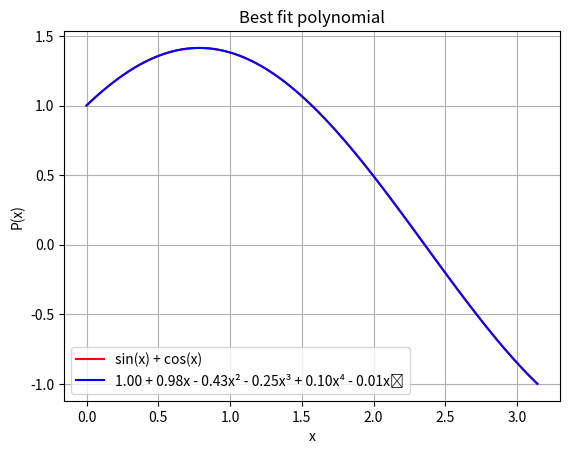

The matplotlib source for this figure:
"""
[redacted]
[redacted]
Coding Assignment 5 - Q2
"""

# %%
import matplotlib.pyplot as plt
from numpy import linspace, linalg
from scipy.integrate import quad
from math import sin, cos, pi


def handleError(method):
    """
    Decorator Factory function.
    Returns a decorator that normally calls the method of a class by forwarding all its arguments to the method.
    It surrounds the method calling in try-except block to handle errors gracefully.
    """

    def decorator(ref, *args, **kwargs):
        """
        Decorator function that surrounds the method of a class in try-except block and call the methods and handles error gracefully.
        """
        try:
            # Return the same value as that of the method if any
            return method(ref, *args, **kwargs)
        except Exception as err:
            print(type(err))
            print(err)

    return decorator


def getSuperScript(inp):
    """
    Returns the superscript notation of the input number/string.
    """
    normal = "0123456789"
    super_s = "⁰¹²³⁴⁵⁶⁷⁸⁹"
    # Building the translation map
    trans = str.maketrans("".join(normal), "".join(super_s))
    # Returning the converted string
    return str(inp).translate(trans)


class Polynomial:
    """
    Represents an algebraic polynomial
    """

    @handleError
    def _validateCoefficients(self, coff):
        """
        Validates the list of coefficients
        Returns True if correct.
        """
        if not isinstance(coff, list):
            raise Exception("Invalid input - Expected list")

        for i in coff:
            if not isinstance(i, (int, float)):
                raise Exception(
                    f"Invalid type of coefficient received {type(i)}.\nExpected float or int."
                )

        return True

    @handleError
    def __init__(self, coff):
        """
        Initializes the polynomial with the list of coefficients.
        """
        if not self._validateCoefficients(coff):
            return
        self.degree = max(0, len(coff) - 1)
        self.coff = coff

    @handleError
    def __str__(self):
        """
        Returns a string representation of the polynomial.
        """
        ans = "Coefficients of the polynomial are:\n"
        if len(self.coff) == 0:
            ans += "0"
        else:
            ans += " ".join(str(i) for i in self.coff)
        return ans

    @handleError
    def _addOrSub(self, p, isAdd=True):
        """
        Adds or subtracts the polynomial with the polynomial passed as argument.
        """
        # Raising the exception if the input is not a Polynomial object
        if not isinstance(p, Polynomial):
            raise Exception("Invalid input - Expected Polynomial")

        # Evaluating the summation of the two polynomials
        ansCoff = []
        n, m = self.degree + 1, p.degree + 1
        for i in range(max(n, m)):
            sumCoff = 0
            if i < n:
                sumCoff += self.coff[i]
            if i < m:
                sumCoff += p.coff[i] if isAdd else (-p.coff[i])
            ansCoff.append(sumCoff)
        return Polynomial(ansCoff)

    @handleError
    def __add__(self, p):
        """
        Overloading the + operator for the polynomial class
        """
        return self._addOrSub(p, isAdd=True)

    @handleError
    def __sub__(self, p):
        """
        Overloading the - operator for the polynomial class
        """
        return self._addOrSub(p, isAdd=False)

    @handleError
    def __mul__(self, p):
        """
        Overloading the * operator for the polynomial class to multiply it with a polynomial
        """
        # Raising the exception if the input is not a Polynomial object
        if not isinstance(p, Polynomial):
            raise Exception("Invalid input - Expected Polynomial")

        # Evaluating the multiplication of the two polynomials
        ansCoff = dict()
        n, m = self.degree + 1, p.degree + 1
        for i in range(n):
            for j in range(m):
                ansCoff[i + j] = ansCoff.get(i + j, 0) + self.coff[i] * p.coff[j]

        ansCoff = [ansCoff[i] for i in sorted(ansCoff.keys())]
        return Polynomial(ansCoff)

    @handleError
    def __rmul__(self, scalar):
        """
        Overloading the * operator for the polynomial class to pre-multiply it with a scalar
        """
        if not isinstance(scalar, (int, float)):
            raise Exception("Invalid input - Expected scalar")
        return Polynomial([scalar * i for i in self.coff])

    @handleError
    def __getitem__(self, x):
        """
        Evaluate the polynomial at the given real number `x`.
        """
        ans = 0
        for i in range(self.degree + 1):
            ans += self.coff[i] * (x**i)
        return ans

    @handleError
    def _getPolyString(self):
        """
        Returns the actual string representation of the polynomial.
        """
        ans = ""
        for i in range(self.degree + 1):
            if self.coff[i] != 0:
                if i == 0:
                    ans += (
                        f"{self.coff[i]:.2f}"
                        if isinstance(self.coff[i], float)
                        else f"{self.coff[i]}"
                    )
                else:
                    ans += " + " if self.coff[i] > 0 else " - "
                    if abs(self.coff[i]) != 1:
                        ans += (
                            f"{abs(self.coff[i]):.2f}"
                            if isinstance(self.coff[i], float)
                            else f"{abs(self.coff[i])}"
                        )
                    ans += f"x{getSuperScript(i)}" if i != 1 else "x"
        return ans

    @handleError
    def _plotPolynomial(self, a, b, l="", c="blue"):
        """
        Plots the polynomial in the given interval [a, b]
        """
        a = min(a, b)
        b = max(a, b)
        numPoints = 100
        xpoints = list(linspace(a, b, numPoints))
        ypoints = [self[i] for i in xpoints]
        plt.plot(xpoints, ypoints, c, label=l)
        plt.grid()

    @handleError
    def show(self, a, b):
        """
        Visualize the polynomial in the given interval [a, b]
        """
        if not isinstance(a, (int, float)) or not isinstance(b, (int, float)):
            raise Exception("Invalid input - Expected scalar")
        plt.title(f"Plot of the polynomial {self._getPolyString()}")
        plt.xlabel("x")
        plt.ylabel("P(x)")
        self._plotPolynomial(a, b)
        plt.show()

    @handleError
    def fitViaMatrixMethod(self, points):
        """
        Using the idea of linear systems, it fits a polynomial to the points passed as its argument.
        Displays a plot with the given points and the computed polynomial.
        """
        # Raising the exception if the input is not valid
        if not isinstance(points, list):
            raise Exception("Invalid input - Expected list of tuples")
        for i in points:
            if not isinstance(i, tuple) or len(i) != 2:
                raise Exception("Invalid input - Expected list of tuples")
            if not isinstance(i[0], (int, float)) or not isinstance(i[1], (int, float)):
                raise Exception(
                    "Invalid input - Expected list of tuples representing points"
                )

        # Creating the matrix and the vector b
        degree = len(points) - 1
        A, b = [], []
        minX, maxX = 0, 0
        xpoints, ypoints = [], []
        for p in points:
            A.append([p[0] ** j for j in range(degree + 1)])
            b.append(p[1])
            minX = min(minX, p[0])
            maxX = max(maxX, p[0])
            xpoints.append(p[0])
            ypoints.append(p[1])

        # Solving the linear system
        x = list(linalg.solve(A, b))
        ans = Polynomial(x)

        # Plotting the given points and the computed polynomial
        plt.title(
            f"Polynomial interpolation using matrix method\nComputed Polynomial {ans._getPolyString()}"
        )
        plt.xlabel("x")
        plt.ylabel("f̃(x)")
        plt.plot(xpoints, ypoints, "ro")
        ans._plotPolynomial(minX, maxX)
        plt.show()

    @handleError
    def fitViaLagrangePoly(self, points):
        """
        Computes the Lagrange polynomial for the points passed as argument to this method.
        Displays a plot with the given points and the computed polynomial.
        """
        # Raising the exception if the input is not valid
        if not isinstance(points, list):
            raise Exception("Invalid input - Expected list of tuples")
        for i in points:
            if not isinstance(i, tuple) or len(i) != 2:
                raise Exception("Invalid input - Expected list of tuples")
            if not isinstance(i[0], (int, float)) or not isinstance(i[1], (int, float)):
                raise Exception(
                    "Invalid input - Expected list of tuples representing points"
                )

        # Calculating some required values
        degree = len(points) - 1
        minX, maxX = 0, 0
        xpoints, ypoints = [], []
        for p in points:
            minX = min(minX, p[0])
            maxX = max(maxX, p[0])
            xpoints.append(p[0])
            ypoints.append(p[1])

        # Evaluating the Lagrange polynomial
        ansP = Polynomial([0])
        for j in range(degree + 1):
            # Evaluating Ψⱼ
            numerator, denominator = Polynomial([1]), 1
            for i in range(degree + 1):
                if i == j:
                    continue
                numerator = numerator * Polynomial([-xpoints[i], 1])
                denominator *= xpoints[j] - xpoints[i]
            ansP = ansP + ((ypoints[j] / denominator) * numerator)

        # Plotting the given points and the computed polynomial
        plt.title(
            f"Interpolation using Lagrange polynomial\nComputed Polynomial {ansP._getPolyString()}"
        )
        plt.xlabel("x")
        plt.ylabel("f̃(x)")
        plt.plot(xpoints, ypoints, "ro")
        ansP._plotPolynomial(minX, maxX)
        plt.show()

    @handleError
    def derivative(self):
        """
        Returns the derivative of the polynomial
        """
        # Calculating the coefficients of the derivative polynomial
        result_coff = []
        for i in range(1, len(self.coff)):
            result_coff.append(i * self.coff[i])
        return Polynomial(result_coff)

    @handleError
    def integral(self):
        """
        Returns the integral of the polynomial
        """
        # Calculating the coefficients of the integral polynomial
        result_coff = [0]
        for i in range(len(self.coff)):
            result_coff.append(self.coff[i] / (i + 1))
        return Polynomial(result_coff)

    @handleError
    def area(self, a, b):
        """
        Returns the area under the polynomial in the interval [a, b]
        """
        # Checking input
        if not isinstance(a, (int, float)) or not isinstance(b, (int, float)):
            raise Exception("Invalid input - Expected scalar")
        if a > b:
            raise Exception("Invalid input - Expected a <= b")

        # The integral of the polynomial
        int_p = self.integral()

        # Returning answer
        return int_p[b] - int_p[a]

    @handleError
    def bestFitPoints(self, pts, n):
        """
        Compute the polynomial of degree n that is the best fit for a given set of points
        """
        # Raising the exception if the input is not valid
        if n < 0:
            raise Exception("Expected  a non-negative integer")

        m = len(pts)  # Number of points

        # Given x and the y points
        xpts = [p[0] for p in pts]
        ypts = [p[1] for p in pts]

        # SA = b
        # Creating the vector b
        b = []
        for j in range(0, n + 1):
            bsum = 0
            for i in range(m):
                bsum += ypts[i] * (xpts[i] ** j)
            b.append(bsum)

        # Creating the matrix S
        S = []
        for j in range(0, n + 1):
            row = []
            for k in range(0, n + 1):
                csum = 0
                for i in range(m):
                    csum += xpts[i] ** (j + k)
                row.append(csum)
            S.append(row)

        # Solving the linear system
        A = list(linalg.solve(S, b))
        ans = Polynomial(A)

        # Plotting the given points and the computed polynomial
        plt.title("Best fit polynomial")
        plt.xlabel("x")
        plt.ylabel("f(x)")

        # Plotting the given points
        plt.plot(xpts, ypts, "ro", label="Input Points")

        # Plotting the computed polynomial
        ans._plotPolynomial(min(xpts), max(xpts), ans._getPolyString())

        plt.legend()
        plt.show()

        return ans

    @handleError
    def bestFitFunction(self, f, func_str, x, y, n):
        """
        Computes the polynomial of degree n that best approximates the function in [a, b]
        """
        if n < 0:
            raise Exception("Expected  a non-negative integer")

        # SA = b
        # Creating the vector b
        b = []
        for j in range(0, n + 1):
            b.append(quad(lambda x: (x**j) * f(x), x, y)[0])

        # Creating the matrix S
        S = []
        for j in range(0, n + 1):
            row = []
            for k in range(0, n + 1):
                row.append(quad(lambda x: x ** (j + k), x, y)[0])
            S.append(row)

        # Solving the linear system
        A = list(linalg.solve(S, b))
        ans = Polynomial(A)

        # Plotting the given points and the computed polynomial
        plt.title("Best fit polynomial")
        plt.xlabel("x")
        plt.ylabel("P(x)")

        # Plotting the actual function
        xpts = linspace(x, y, 100)
        ypts = [f(i) for i in xpts]
        plt.plot(xpts, ypts, "r", label=func_str)

        # Plotting the computed polynomial
        ans._plotPolynomial(x, y, ans._getPolyString())

        plt.legend()
        plt.show()

        return ans


def input_function(x):
    """
    The given input function sin(x) + cos(x)
    """
    return sin(x) + cos(x)


if __name__ == "__main__":
    # Testing the function
    p = Polynomial([])
    p1 = p.bestFitFunction(input_function, "sin(x) + cos(x)", 0, pi, 5)
    print(p1)
